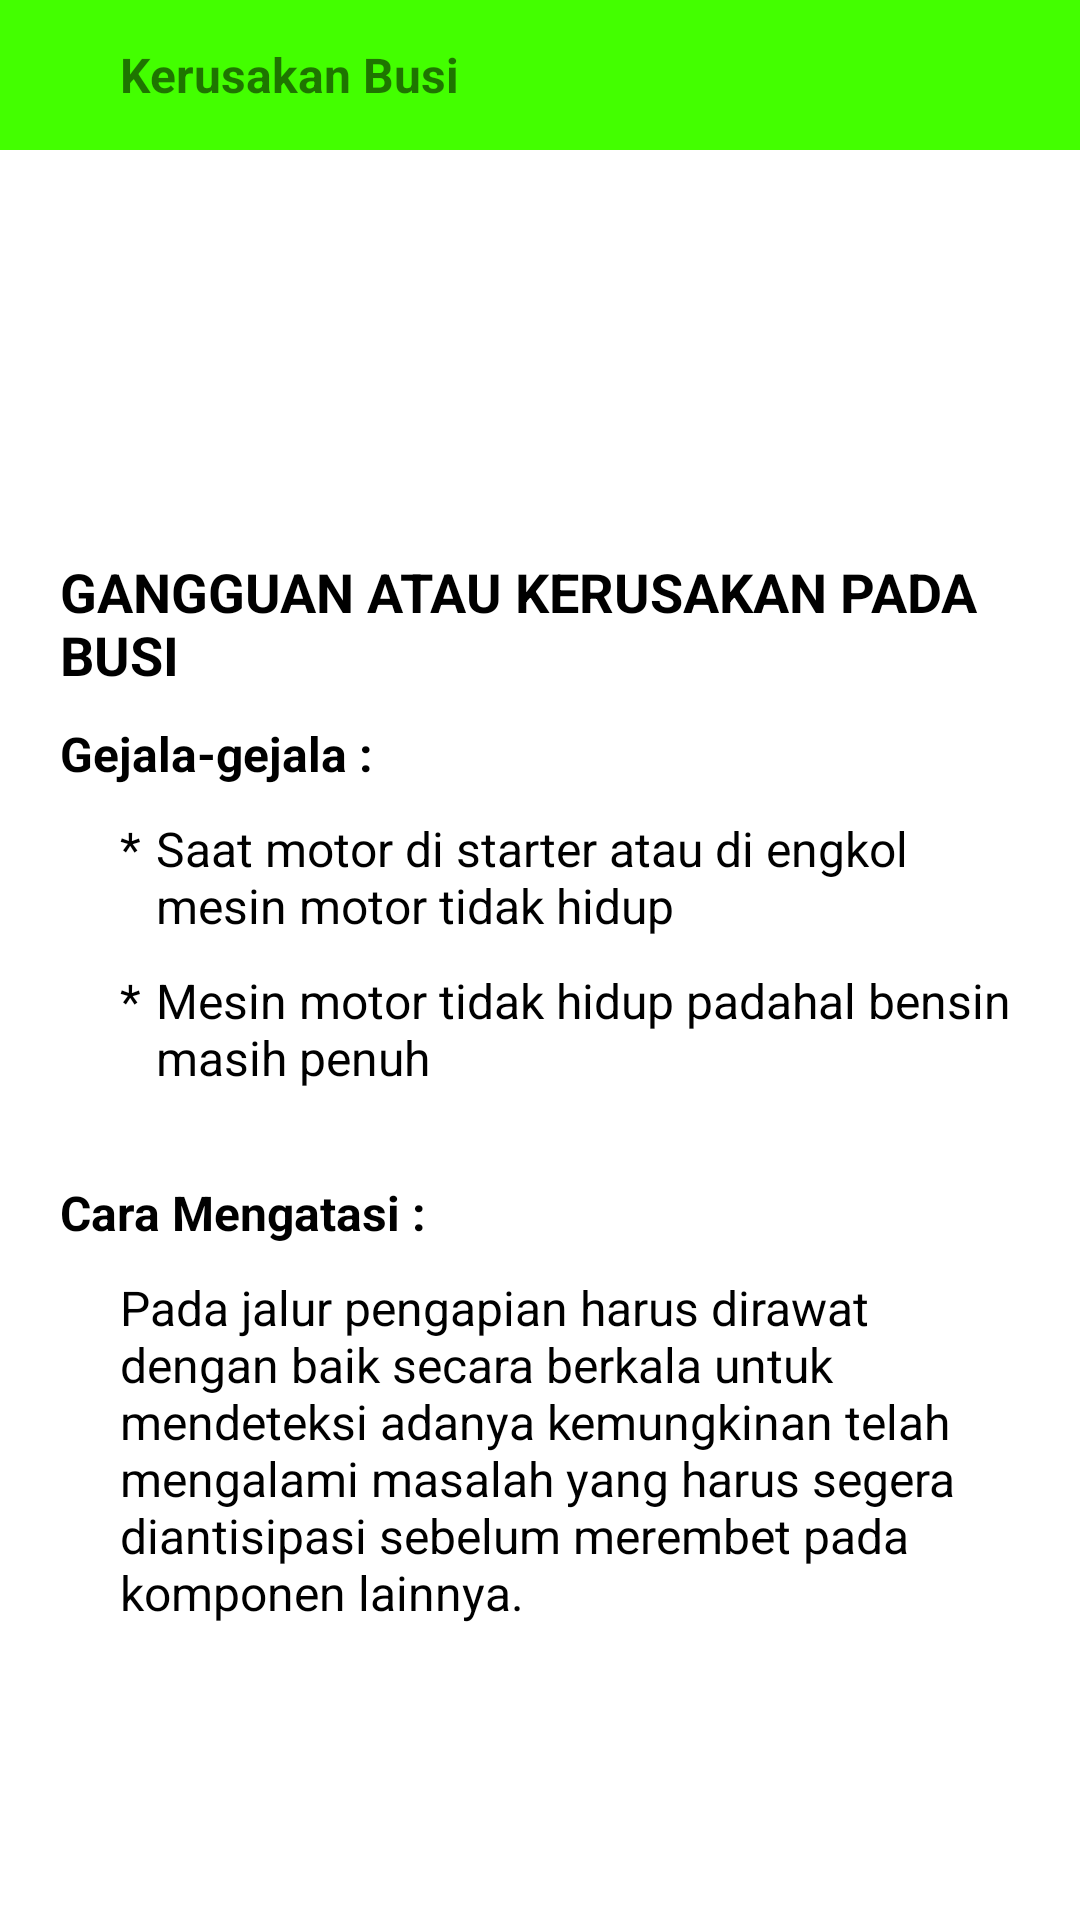

Android layout source for this screen:
<!-- AndroidManifest.xml: application theme Theme.DiagnosaKerusakanMotorMatik -->
<!-- res/layout/activity_busi.xml -->
<?xml version="1.0" encoding="utf-8"?>

<LinearLayout
    xmlns:android="http://schemas.android.com/apk/res/android"
    xmlns:app="http://schemas.android.com/apk/res-auto"
    xmlns:tools="http://schemas.android.com/tools"
    android:layout_width="match_parent"
    android:layout_height="match_parent"
    tools:context=".activity.BusiActivity"
    android:orientation="vertical">

    <LinearLayout
        android:id="@+id/toolbar"
        android:layout_width="match_parent"
        android:layout_height="50dp"
        android:background="@color/green"
        android:orientation="horizontal">

        <ImageView
            android:id="@+id/back"
            android:layout_width="wrap_content"
            android:layout_height="wrap_content"
            android:src="@drawable/ic_back"
            android:layout_gravity="center"
            android:layout_marginStart="20dp"/>

        <TextView
            android:layout_width="wrap_content"
            android:layout_height="wrap_content"
            android:text="Kerusakan Busi"
            android:layout_gravity="center"
            android:layout_marginStart="20dp"
            android:textSize="16sp"
            android:textStyle="bold"/>
    </LinearLayout>

    <RelativeLayout
        android:layout_width="match_parent"
        android:layout_height="match_parent"
        android:padding="20dp">
        <ImageView
            android:id="@+id/image_title"
            android:layout_width="150dp"
            android:layout_height="100dp"
            android:layout_centerHorizontal="true"
            android:src="@drawable/busi"
            android:scaleType="centerCrop"/>

        <TextView
            android:id="@+id/text_title"
            android:layout_width="wrap_content"
            android:layout_height="wrap_content"
            android:layout_below="@id/image_title"
            android:layout_centerHorizontal="true"
            android:layout_marginTop="15dp"
            android:text="GANGGUAN ATAU KERUSAKAN PADA BUSI"
            android:textColor="@color/black"
            android:textAlignment="center"
            android:textSize="18sp"
            android:textStyle="bold" />

        <TextView
            android:id="@+id/text_gejala"
            android:layout_width="match_parent"
            android:layout_height="wrap_content"
            android:layout_below="@id/text_title"
            android:layout_marginTop="10dp"
            android:text="Gejala-gejala :"
            android:textColor="@color/black"
            android:textSize="16sp"
            android:textStyle="bold"/>

        <TextView
            android:id="@+id/simbol1"
            android:layout_width="wrap_content"
            android:layout_height="wrap_content"
            android:text="*"
            android:layout_below="@id/text_gejala"
            android:layout_marginTop="10dp"
            android:layout_marginStart="20dp"
            android:textSize="16sp"
            android:textColor="@color/black"/>

        <TextView
            android:id="@+id/gejala1"
            android:layout_width="match_parent"
            android:layout_height="wrap_content"
            android:layout_below="@id/text_gejala"
            android:layout_toEndOf="@id/simbol1"
            android:layout_marginStart="5dp"
            android:layout_marginTop="10dp"
            android:text="Saat motor di starter atau di engkol mesin motor tidak hidup"
            android:textSize="16sp"
            android:textColor="@color/black"/>

        <TextView
            android:id="@+id/simbol2"
            android:layout_width="wrap_content"
            android:layout_height="wrap_content"
            android:text="*"
            android:layout_below="@id/gejala1"
            android:layout_marginTop="10dp"
            android:layout_marginStart="20dp"
            android:textSize="16sp"
            android:textColor="@color/black"/>

        <TextView
            android:id="@+id/gejala2"
            android:layout_width="match_parent"
            android:layout_height="wrap_content"
            android:layout_below="@id/gejala1"
            android:layout_toEndOf="@id/simbol2"
            android:layout_marginStart="5dp"
            android:layout_marginTop="10dp"
            android:text="Mesin motor tidak hidup padahal bensin masih penuh"
            android:textColor="@color/black"
            android:textSize="16sp" />

        <TextView
            android:id="@+id/text_cara"
            android:layout_width="match_parent"
            android:layout_height="wrap_content"
            android:layout_below="@id/gejala2"
            android:layout_marginTop="30dp"
            android:text="Cara Mengatasi :"
            android:textColor="@color/black"
            android:textSize="16sp"
            android:textStyle="bold"/>


        <TextView
            android:id="@+id/cara"
            android:layout_width="match_parent"
            android:layout_height="wrap_content"
            android:layout_below="@id/text_cara"
            android:layout_marginStart="20dp"
            android:layout_marginTop="10dp"
            android:text="@string/pengapian"
            android:textColor="@color/black"
            android:textSize="16sp" />


            android:justificationMode="inter_word"/>
    </RelativeLayout>

</LinearLayout>
<!-- resources referenced by this layout -->
<resources>
  <color name="black">#FF000000</color>
  <color name="green">#43FF00</color>
  <string name="pengapian">Pada jalur pengapian harus dirawat dengan baik secara berkala untuk mendeteksi adanya kemungkinan telah mengalami masalah yang harus segera diantisipasi sebelum merembet pada komponen lainnya.</string>
  <style name="Theme.DiagnosaKerusakanMotorMatik" parent="Theme.MaterialComponents.DayNight.NoActionBar">
          
          <item name="colorPrimary">@color/purple_500</item>
          <item name="colorPrimaryVariant">@color/purple_700</item>
          <item name="colorOnPrimary">@color/white</item>
          
          <item name="colorSecondary">@color/teal_200</item>
          <item name="colorSecondaryVariant">@color/teal_700</item>
          <item name="colorOnSecondary">@color/black</item>
          
          <item name="android:statusBarColor" tools:targetApi="l">?attr/colorPrimaryVariant</item>
          <item name="android:windowFullscreen">true</item>
          
      </style>
  <color name="purple_500">#FF6200EE</color>
  <color name="purple_700">#FF3700B3</color>
  <color name="white">#FFFFFFFF</color>
  <color name="teal_200">#FF03DAC5</color>
  <color name="teal_700">#FF018786</color>
</resources>
